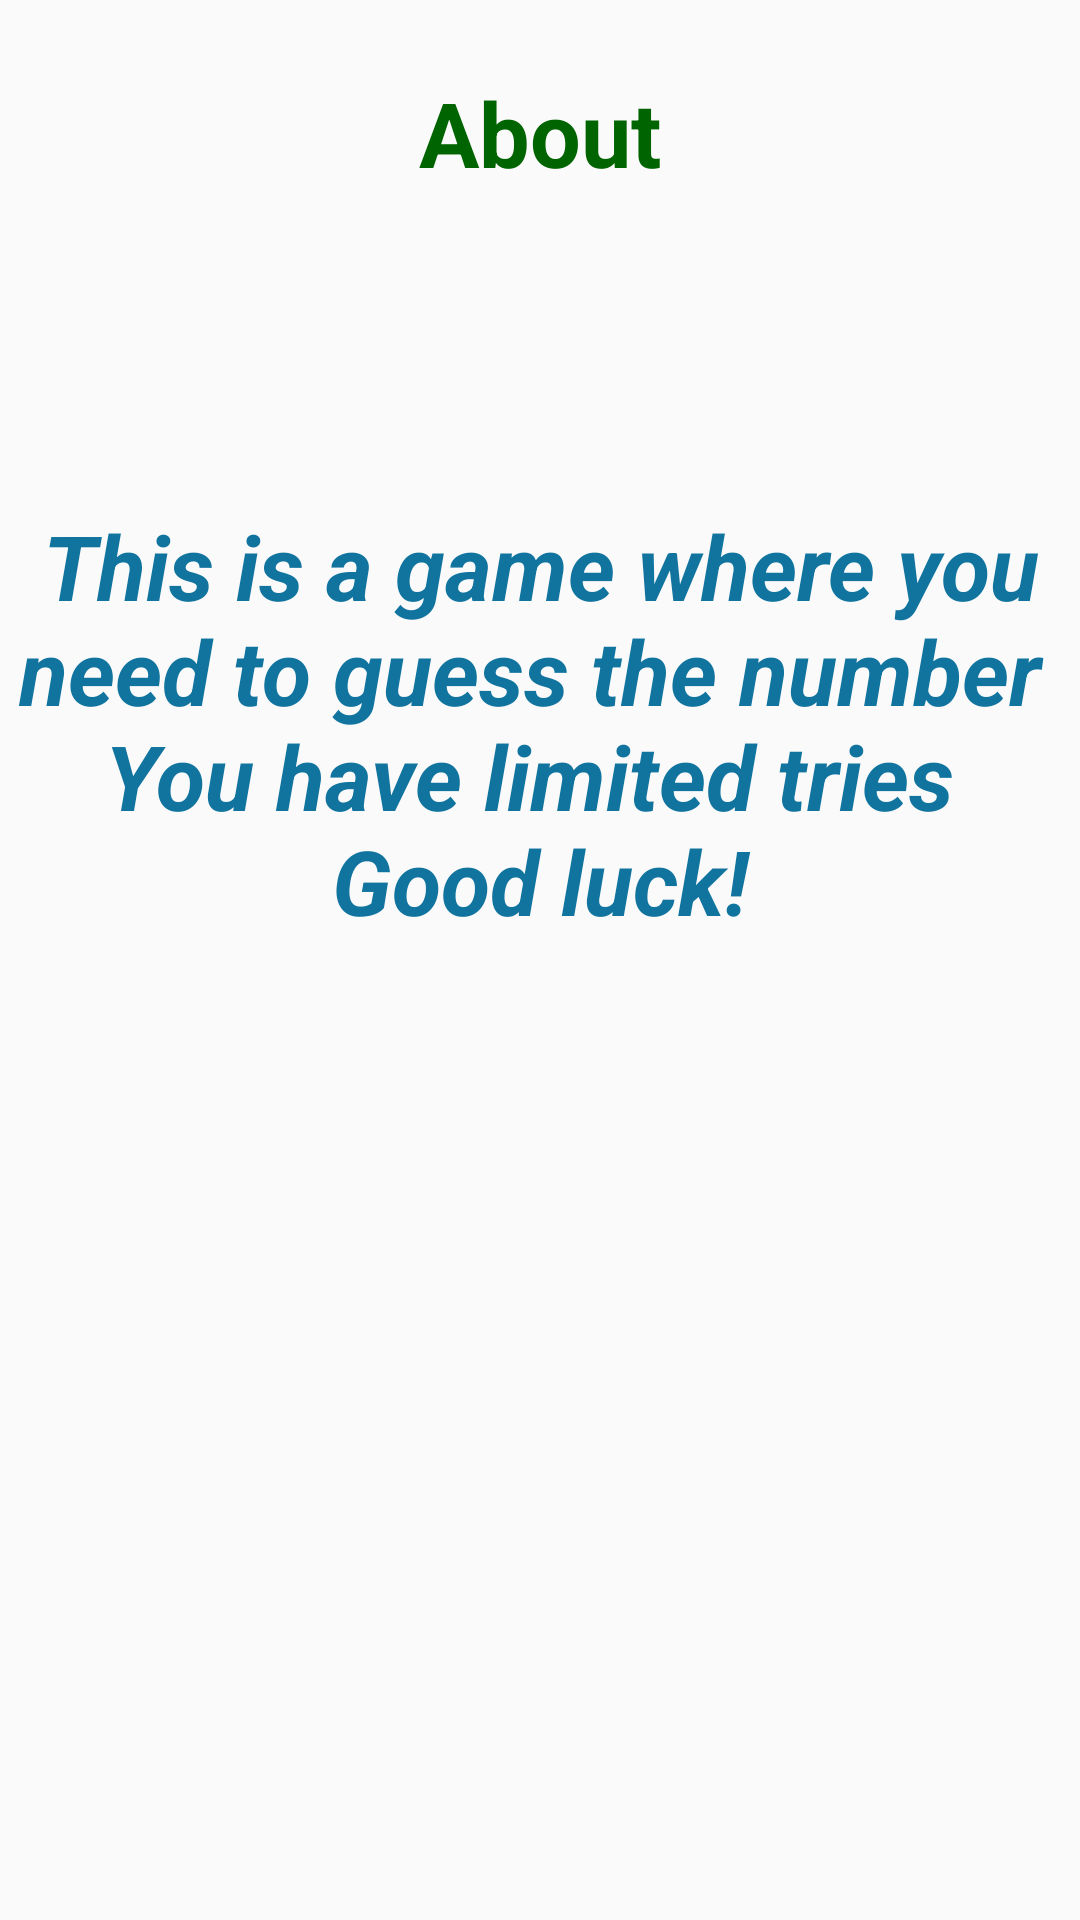

Layout XML and referenced resources for this Android screen:
<!-- AndroidManifest.xml: application theme AppTheme -->
<!-- res/layout/activity_about.xml -->
<?xml version="1.0" encoding="utf-8"?>
<LinearLayout xmlns:android="http://schemas.android.com/apk/res/android"
    android:orientation="vertical" android:layout_width="match_parent"
    android:layout_height="match_parent">

    <TextView
        android:id="@+id/textView5"
        android:layout_width="match_parent"
        android:layout_height="wrap_content"
        android:layout_marginTop="24sp"
        android:layout_marginBottom="24sp"
        android:text="About"
        android:textAlignment="center"
        android:textColor="#006400"
        android:textSize="30sp"
        android:textStyle="bold" />



    <LinearLayout
        android:layout_width="match_parent"
        android:layout_height="654dp"
        android:orientation="horizontal">

        <TextView
            android:id="@+id/textView6"
            android:layout_width="wrap_content"
            android:textStyle="bold|italic"
            android:layout_height="wrap_content"
            android:gravity="center"
            android:textSize="30sp"
            android:layout_marginTop="80sp"
            android:textColor="#10749F"
            android:text="@string/about_text"
            android:layout_weight="1" />
    </LinearLayout>

</LinearLayout>
<!-- resources referenced by this layout -->
<resources>
  <string name="about_text">This is a game where you need to guess the number
                              \nYou have limited tries
                              \nGood luck!</string>
  <style name="AppTheme" parent="BaseAppTheme" />
  <style name="BaseAppTheme" parent="Theme.AppCompat.DayNight.DarkActionBar">
          
          <item name="colorPrimary">@color/colorPrimary</item>
          <item name="colorPrimaryDark">@color/colorPrimaryDark</item>
          <item name="colorAccent">@color/colorAccent</item>
      </style>
  <color name="colorPrimary">#3F51B5</color>
  <color name="colorPrimaryDark">#303F9F</color>
  <color name="colorAccent">#FF4081</color>
</resources>
